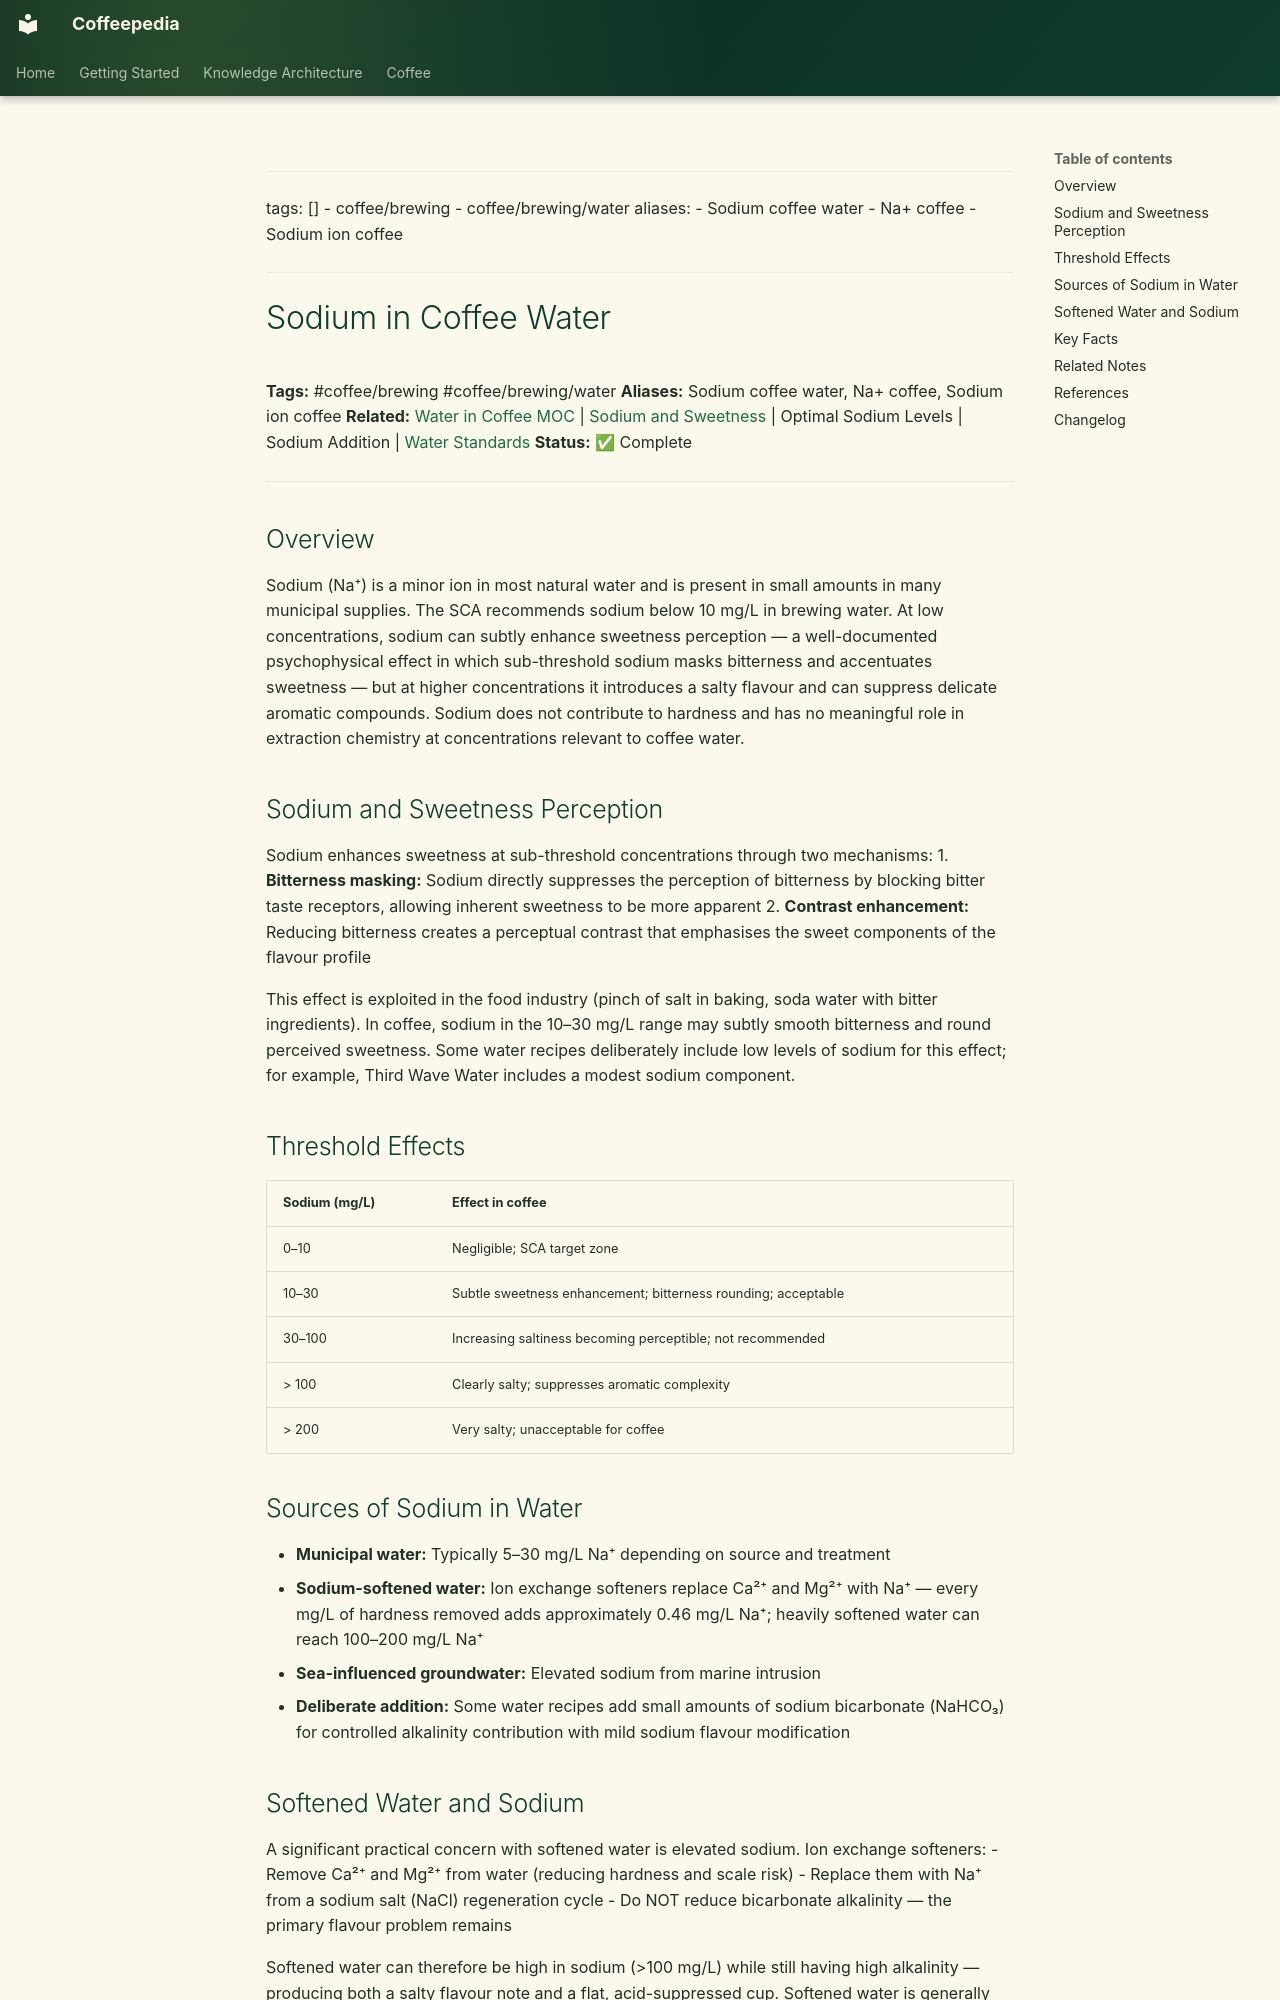

repository: Vauldt/all-about-coffee · page: coffee/coffee-brewing/sodium-in-coffee-water/index.html · generator: mkdocs

---
tags: []
  - coffee/brewing
  - coffee/brewing/water
aliases:
  - Sodium coffee water
  - Na+ coffee
  - Sodium ion coffee
---

# Sodium in Coffee Water

**Tags:** #coffee/brewing #coffee/brewing/water
**Aliases:** Sodium coffee water, Na+ coffee, Sodium ion coffee
**Related:** [Water in Coffee MOC](../maps-of-content/water-in-coffee-moc.md) | [Sodium and Sweetness](sodium-and-sweetness.md) | Optimal Sodium Levels | Sodium Addition | [Water Standards](water-standards.md)
**Status:** ✅ Complete

---

## Overview

Sodium (Na⁺) is a minor ion in most natural water and is present in small amounts in many municipal supplies. The SCA recommends sodium below 10 mg/L in brewing water. At low concentrations, sodium can subtly enhance sweetness perception — a well-documented psychophysical effect in which sub-threshold sodium masks bitterness and accentuates sweetness — but at higher concentrations it introduces a salty flavour and can suppress delicate aromatic compounds. Sodium does not contribute to hardness and has no meaningful role in extraction chemistry at concentrations relevant to coffee water.

## Sodium and Sweetness Perception

Sodium enhances sweetness at sub-threshold concentrations through two mechanisms:
1. **Bitterness masking:** Sodium directly suppresses the perception of bitterness by blocking bitter taste receptors, allowing inherent sweetness to be more apparent
2. **Contrast enhancement:** Reducing bitterness creates a perceptual contrast that emphasises the sweet components of the flavour profile

This effect is exploited in the food industry (pinch of salt in baking, soda water with bitter ingredients). In coffee, sodium in the 10–30 mg/L range may subtly smooth bitterness and round perceived sweetness. Some water recipes deliberately include low levels of sodium for this effect; for example, Third Wave Water includes a modest sodium component.

## Threshold Effects

| Sodium (mg/L) | Effect in coffee |
| :--- | :--- |
| 0–10 | Negligible; SCA target zone |
| 10–30 | Subtle sweetness enhancement; bitterness rounding; acceptable |
| 30–100 | Increasing saltiness becoming perceptible; not recommended |
| > 100 | Clearly salty; suppresses aromatic complexity |
| > 200 | Very salty; unacceptable for coffee |

## Sources of Sodium in Water

- **Municipal water:** Typically 5–30 mg/L Na⁺ depending on source and treatment
- **Sodium-softened water:** Ion exchange softeners replace Ca²⁺ and Mg²⁺ with Na⁺ — every mg/L of hardness removed adds approximately 0.46 mg/L Na⁺; heavily softened water can reach 100–200 mg/L Na⁺
- **Sea-influenced groundwater:** Elevated sodium from marine intrusion
- **Deliberate addition:** Some water recipes add small amounts of sodium bicarbonate (NaHCO₃) for controlled alkalinity contribution with mild sodium flavour modification
